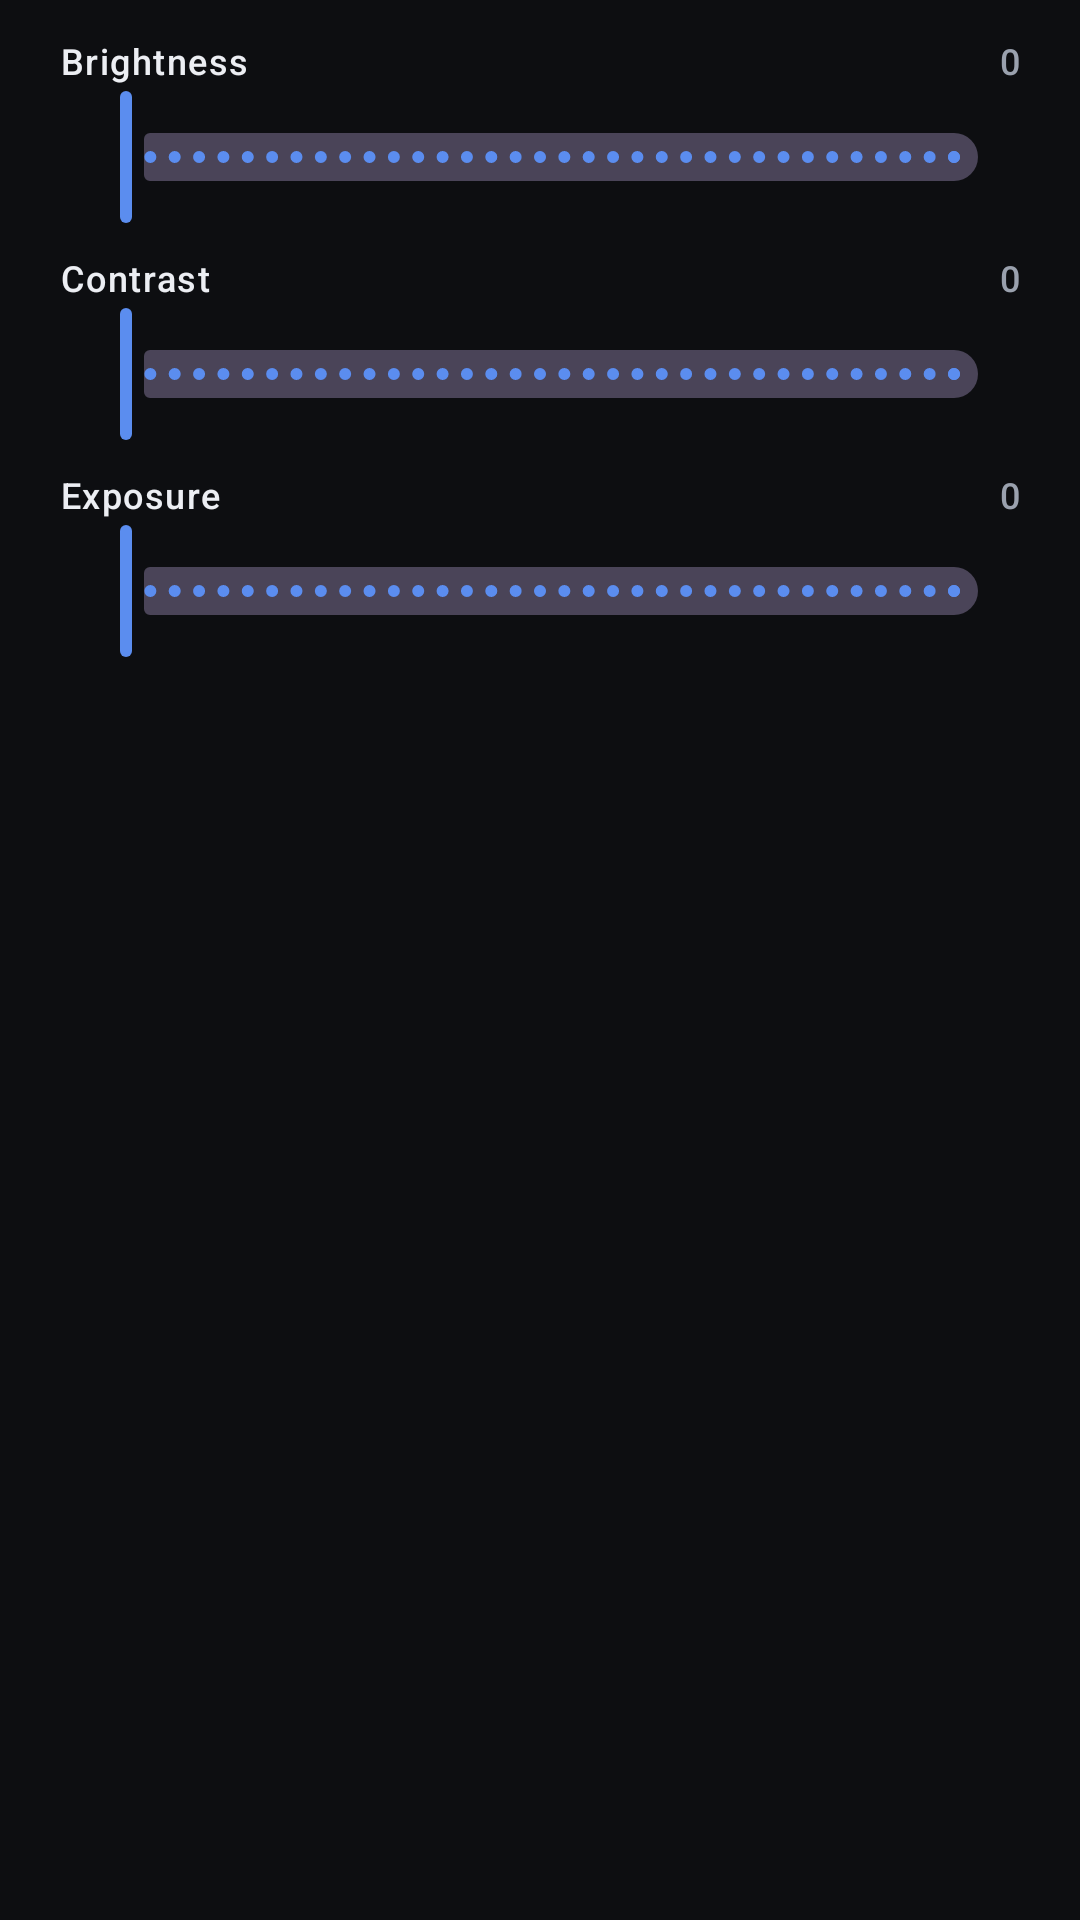

Android layout source for this screen:
<!-- AndroidManifest.xml: application theme Theme.PixelCraft -->
<!-- res/layout/fragment_light.xml -->
<?xml version="1.0" encoding="utf-8"?>
<ScrollView xmlns:android="http://schemas.android.com/apk/res/android"
    android:layout_width="match_parent"
    android:layout_height="wrap_content"
    android:fillViewport="true"
    android:overScrollMode="never">

    <LinearLayout
        android:layout_width="match_parent"
        android:layout_height="wrap_content"
        android:orientation="vertical"
        android:paddingStart="20dp"
        android:paddingTop="12dp"
        android:paddingEnd="20dp"
        android:paddingBottom="20dp">

        <LinearLayout
            android:layout_width="match_parent"
            android:layout_height="wrap_content"
            android:orientation="horizontal">

            <TextView
                android:layout_width="0dp"
                android:layout_height="wrap_content"
                android:layout_weight="1"
                android:text="@string/label_brightness"
                android:textAppearance="@style/TextAppearance.PixelCraft.SliderLabel" />

            <TextView
                android:id="@+id/brightnessValue"
                android:layout_width="wrap_content"
                android:layout_height="wrap_content"
                android:minWidth="44dp"
                android:gravity="end"
                android:text="@string/label_neutral"
                android:textAppearance="@style/TextAppearance.PixelCraft.SliderValue" />
        </LinearLayout>

        <com.google.android.material.slider.Slider
            android:id="@+id/brightnessSlider"
            android:layout_width="match_parent"
            android:layout_height="wrap_content"
            android:stepSize="1"
            android:valueFrom="-100"
            android:valueTo="100" />

        <LinearLayout
            android:layout_width="match_parent"
            android:layout_height="wrap_content"
            android:layout_marginTop="8dp"
            android:orientation="horizontal">

            <TextView
                android:layout_width="0dp"
                android:layout_height="wrap_content"
                android:layout_weight="1"
                android:text="@string/label_contrast"
                android:textAppearance="@style/TextAppearance.PixelCraft.SliderLabel" />

            <TextView
                android:id="@+id/contrastValue"
                android:layout_width="wrap_content"
                android:layout_height="wrap_content"
                android:minWidth="44dp"
                android:gravity="end"
                android:text="@string/label_neutral"
                android:textAppearance="@style/TextAppearance.PixelCraft.SliderValue" />
        </LinearLayout>

        <com.google.android.material.slider.Slider
            android:id="@+id/contrastSlider"
            android:layout_width="match_parent"
            android:layout_height="wrap_content"
            android:stepSize="1"
            android:valueFrom="-100"
            android:valueTo="100" />

        <LinearLayout
            android:layout_width="match_parent"
            android:layout_height="wrap_content"
            android:layout_marginTop="8dp"
            android:orientation="horizontal">

            <TextView
                android:layout_width="0dp"
                android:layout_height="wrap_content"
                android:layout_weight="1"
                android:text="@string/label_exposure"
                android:textAppearance="@style/TextAppearance.PixelCraft.SliderLabel" />

            <TextView
                android:id="@+id/exposureValue"
                android:layout_width="wrap_content"
                android:layout_height="wrap_content"
                android:minWidth="44dp"
                android:gravity="end"
                android:text="@string/label_neutral"
                android:textAppearance="@style/TextAppearance.PixelCraft.SliderValue" />
        </LinearLayout>

        <com.google.android.material.slider.Slider
            android:id="@+id/exposureSlider"
            android:layout_width="match_parent"
            android:layout_height="wrap_content"
            android:stepSize="1"
            android:valueFrom="-100"
            android:valueTo="100" />
    </LinearLayout>
</ScrollView>
<!-- resources referenced by this layout -->
<resources>
  <string name="label_brightness">Brightness</string>
  <string name="label_contrast">Contrast</string>
  <string name="label_exposure">Exposure</string>
  <string name="label_neutral">0</string>
  <style name="TextAppearance.PixelCraft.SliderLabel" parent="TextAppearance.Material3.LabelMedium">
          <item name="android:textColor">@color/pc_text_primary</item>
      </style>
  <style name="TextAppearance.PixelCraft.SliderValue" parent="TextAppearance.Material3.LabelMedium">
          <item name="android:textColor">@color/pc_text_secondary</item>
          <item name="android:fontFamily">monospace</item>
      </style>
  <style name="Theme.PixelCraft" parent="Theme.Material3.Dark.NoActionBar">
          <item name="colorPrimary">@color/pc_accent</item>
          <item name="colorOnPrimary">@color/pc_on_accent</item>
          <item name="android:colorBackground">@color/pc_background</item>
          <item name="colorSurface">@color/pc_surface</item>
          <item name="colorOnSurface">@color/pc_text_primary</item>
          <item name="colorOnSurfaceVariant">@color/pc_text_secondary</item>
          <item name="colorOutline">@color/pc_outline</item>
  
          <item name="android:textColorPrimary">@color/pc_text_primary</item>
          <item name="android:textColorSecondary">@color/pc_text_secondary</item>
  
          <item name="android:statusBarColor">@color/pc_surface</item>
          <item name="android:navigationBarColor">@color/pc_surface</item>
      </style>
  <color name="pc_text_primary">#ECEEF3</color>
  <color name="pc_text_secondary">#9AA1AE</color>
  <color name="pc_accent">#5B8DEF</color>
  <color name="pc_on_accent">#0B1220</color>
  <color name="pc_background">#0D0E11</color>
  <color name="pc_surface">#15171C</color>
  <color name="pc_outline">#2A2E38</color>
</resources>
